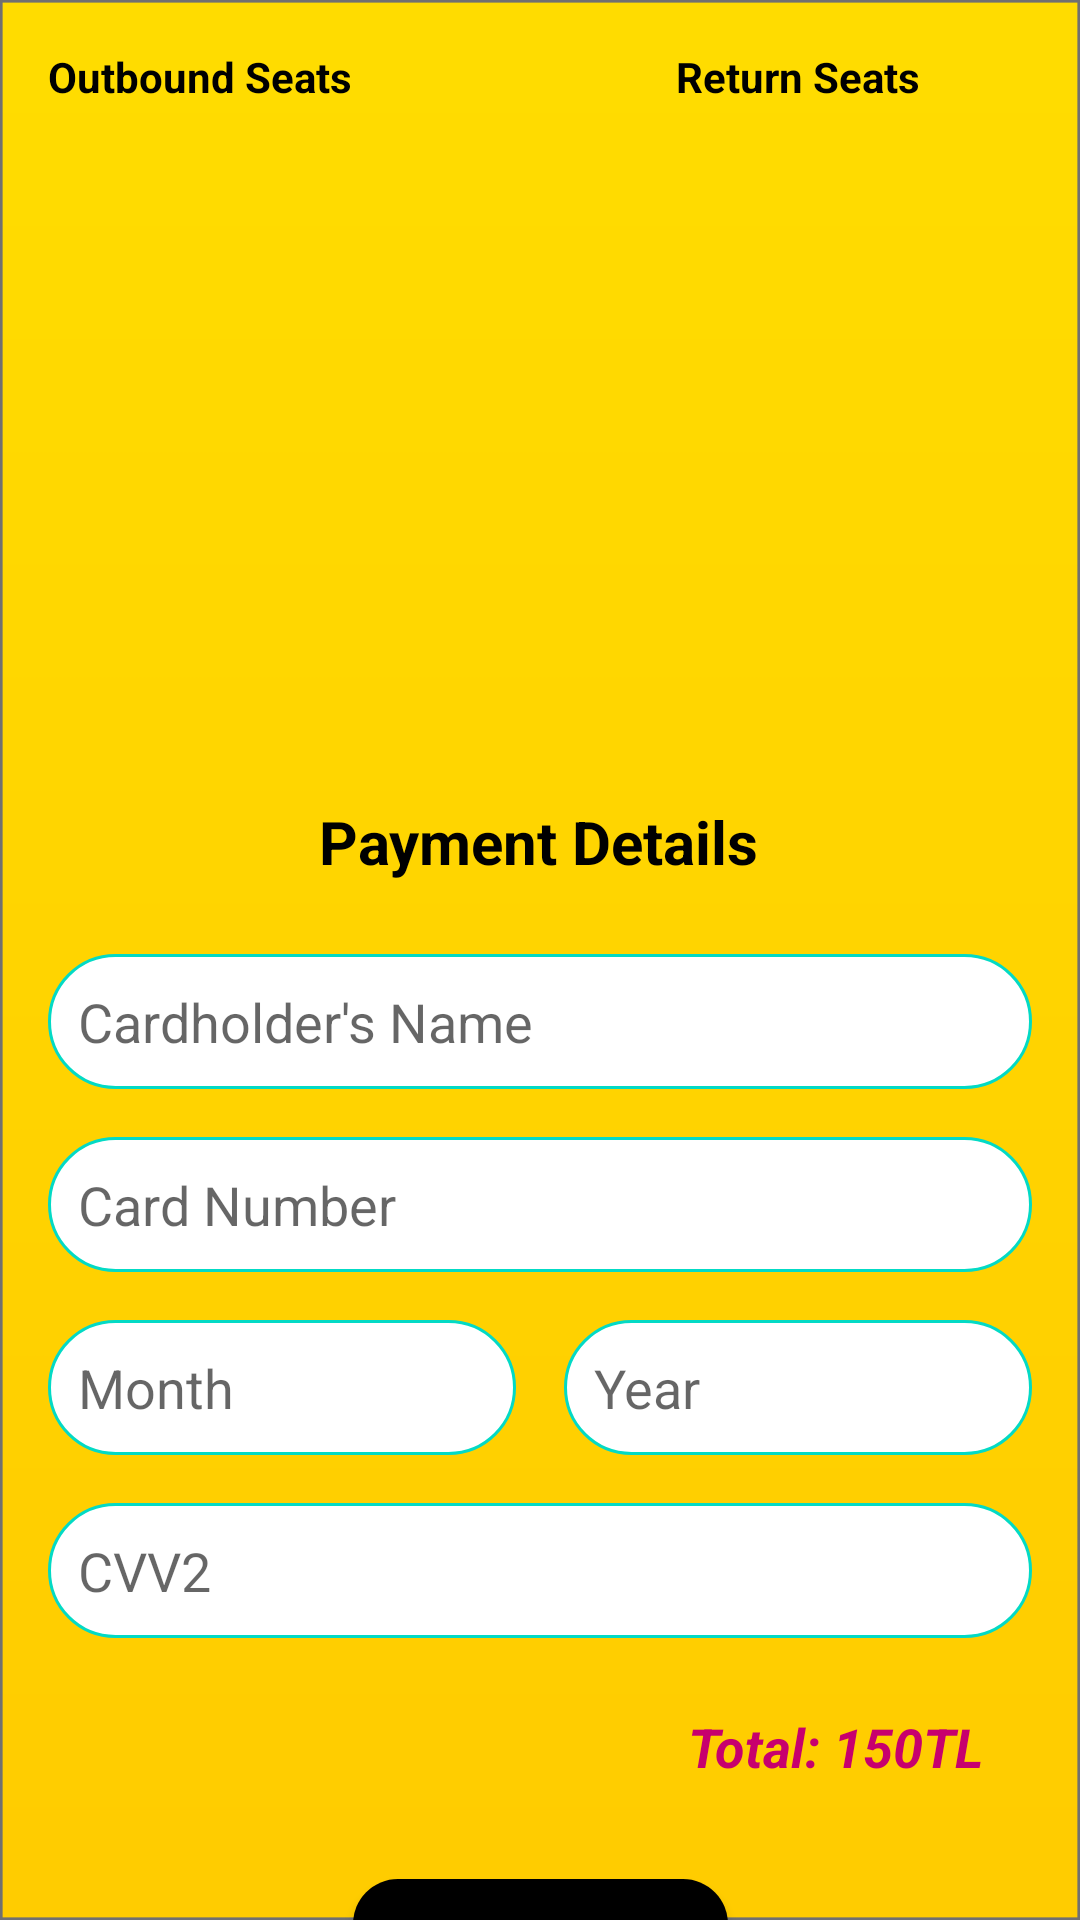

Layout XML and referenced resources for this Android screen:
<!-- AndroidManifest.xml: application theme AppTheme -->
<!-- res/layout/activity_payment.xml -->
<?xml version="1.0" encoding="utf-8"?>
<androidx.constraintlayout.widget.ConstraintLayout xmlns:android="http://schemas.android.com/apk/res/android"
    xmlns:app="http://schemas.android.com/apk/res-auto"
    xmlns:tools="http://schemas.android.com/tools"
    android:layout_width="match_parent"
    android:layout_height="match_parent"
    android:background="@drawable/backgroundorange2"
    tools:context=".PaymentActivity">

    <EditText
        android:id="@+id/holderName"
        android:layout_width="0dp"
        android:layout_height="45dp"
        android:layout_marginStart="16dp"
        android:layout_marginLeft="16dp"
        android:layout_marginTop="24dp"
        android:layout_marginEnd="16dp"
        android:layout_marginRight="16dp"
        android:background="@drawable/ic_text_round"
        android:drawableStart="@drawable/ic_baseline_create"
        android:drawablePadding="10dp"
        android:ems="10"
        android:hint="Cardholder's Name"
        android:digits="abcdefghijklmnopqrstuvwxyzABCDEFGHIJKLMNOPQRSTUVWXYZ"
        android:inputType="text"
        android:maxLength="25"
        android:padding="10dp"
        android:textColor="@color/black"
        app:layout_constraintEnd_toEndOf="parent"
        app:layout_constraintStart_toStartOf="parent"
        app:layout_constraintTop_toBottomOf="@+id/textView15" />

    <EditText
        android:id="@+id/cardNumber"
        android:layout_width="0dp"
        android:layout_height="45dp"
        android:layout_marginStart="16dp"
        android:layout_marginLeft="16dp"
        android:layout_marginTop="16dp"
        android:layout_marginEnd="16dp"
        android:layout_marginRight="16dp"
        android:background="@drawable/ic_text_round"
        android:digits="0123456789"
        android:maxLength="16"
        android:drawableStart="@drawable/ic_baseline_create"
        android:drawablePadding="10dp"
        android:ems="10"
        android:hint="Card Number"
        android:inputType="textPersonName"
        android:padding="10dp"
        android:textColor="@color/black"
        app:layout_constraintEnd_toEndOf="parent"
        app:layout_constraintStart_toStartOf="parent"
        app:layout_constraintTop_toBottomOf="@+id/holderName" />

    <EditText
        android:id="@+id/month"
        android:layout_width="0dp"
        android:layout_height="45dp"
        android:layout_marginStart="16dp"
        android:layout_marginLeft="16dp"
        android:layout_marginTop="16dp"
        android:layout_marginEnd="16dp"
        android:layout_marginRight="16dp"
        android:background="@drawable/ic_text_round"
        android:drawableStart="@drawable/ic_baseline_create"
        android:drawablePadding="10dp"
        android:ems="10"
        android:hint="Month"
        android:maxLength="2"
        android:digits="0123456789"
        android:inputType="textPersonName"
        android:padding="10dp"
        android:textColor="@color/black"
        app:layout_constraintEnd_toStartOf="@+id/year"
        app:layout_constraintHorizontal_bias="0.5"
        app:layout_constraintStart_toStartOf="parent"
        app:layout_constraintTop_toBottomOf="@+id/cardNumber" />

    <EditText
        android:id="@+id/year"
        android:layout_width="0dp"
        android:layout_height="45dp"
        android:layout_marginEnd="16dp"
        android:layout_marginRight="16dp"
        android:background="@drawable/ic_text_round"
        android:drawableStart="@drawable/ic_baseline_create"
        android:drawablePadding="10dp"
        android:ems="10"
        android:hint="Year"
        android:maxLength="2"
        android:digits="0123456789"
        android:inputType="textPersonName"
        android:padding="10dp"
        android:textColor="@color/black"
        app:layout_constraintBottom_toBottomOf="@+id/month"
        app:layout_constraintEnd_toEndOf="parent"
        app:layout_constraintHorizontal_bias="0.5"
        app:layout_constraintStart_toEndOf="@+id/month"
        app:layout_constraintTop_toTopOf="@+id/month"
        app:layout_constraintVertical_bias="0.0" />

    <EditText
        android:id="@+id/cvv"
        android:layout_width="0dp"
        android:layout_height="45dp"
        android:layout_marginStart="16dp"
        android:layout_marginLeft="16dp"
        android:layout_marginTop="16dp"
        android:layout_marginEnd="16dp"
        android:layout_marginRight="16dp"
        android:background="@drawable/ic_text_round"
        android:drawableStart="@drawable/ic_baseline_create"
        android:drawablePadding="10dp"
        android:ems="10"
        android:digits="0123456789"
        android:maxLength="3"
        android:hint="CVV2"
        android:inputType="textPersonName"
        android:padding="10dp"
        android:textColor="@color/black"
        app:layout_constraintEnd_toEndOf="parent"
        app:layout_constraintStart_toStartOf="parent"
        app:layout_constraintTop_toBottomOf="@+id/month" />

    <TextView
        android:id="@+id/textPrice"
        android:layout_width="wrap_content"
        android:layout_height="wrap_content"
        android:layout_marginStart="32dp"
        android:layout_marginLeft="32dp"
        android:layout_marginTop="24dp"
        android:layout_marginEnd="32dp"
        android:layout_marginRight="32dp"
        android:text="Total: 150TL"
        android:textColor="@color/colorPrimary"
        android:textSize="18sp"
        android:textStyle="bold|italic"
        app:layout_constraintEnd_toEndOf="parent"
        app:layout_constraintHorizontal_bias="1.0"
        app:layout_constraintStart_toStartOf="parent"
        app:layout_constraintTop_toBottomOf="@+id/cvv" />

    <Button
        android:id="@+id/buttonBuyTicket"
        android:layout_width="125dp"
        android:layout_height="50dp"
        android:layout_marginTop="32dp"
        android:background="@drawable/ic_button_round"
        android:onClick="onBuyClick"
        android:text="Buy Ticket"
        android:textColor="@color/white"
        app:layout_constraintEnd_toEndOf="parent"
        app:layout_constraintStart_toStartOf="parent"
        app:layout_constraintTop_toBottomOf="@+id/textPrice" />

    <TextView
        android:id="@+id/textView15"
        android:layout_width="wrap_content"
        android:layout_height="wrap_content"
        android:layout_marginTop="16dp"
        android:text="Payment Details"
        android:textColor="@color/black"
        android:textSize="20sp"
        android:textStyle="bold"
        app:layout_constraintEnd_toEndOf="parent"
        app:layout_constraintHorizontal_bias="0.498"
        app:layout_constraintStart_toStartOf="parent"
        app:layout_constraintTop_toBottomOf="@+id/seatInfo1" />

    <ListView
        android:id="@+id/seatInfo1"
        android:layout_width="0dp"
        android:layout_height="200dp"
        android:layout_marginStart="16dp"
        android:layout_marginLeft="16dp"
        android:layout_marginTop="16dp"
        android:layout_marginEnd="16dp"
        android:layout_marginRight="16dp"
        app:layout_constraintEnd_toStartOf="@+id/seat2Info"
        app:layout_constraintHorizontal_bias="0.5"
        app:layout_constraintStart_toStartOf="parent"
        app:layout_constraintTop_toBottomOf="@+id/textView19" />

    <ListView
        android:id="@+id/seat2Info"
        android:layout_width="0dp"
        android:layout_height="200dp"
        android:layout_marginEnd="16dp"
        android:layout_marginRight="16dp"
        app:layout_constraintBottom_toBottomOf="@+id/seatInfo1"
        app:layout_constraintEnd_toEndOf="parent"
        app:layout_constraintHorizontal_bias="0.5"
        app:layout_constraintStart_toEndOf="@+id/seatInfo1"
        app:layout_constraintTop_toTopOf="@+id/seatInfo1" />

    <TextView
        android:id="@+id/textView19"
        android:layout_width="wrap_content"
        android:layout_height="wrap_content"
        android:layout_marginStart="16dp"
        android:layout_marginLeft="16dp"
        android:layout_marginTop="16dp"
        android:text="Outbound Seats"
        android:textColor="@color/black"
        android:textSize="14sp"
        android:textStyle="bold"
        app:layout_constraintStart_toStartOf="parent"
        app:layout_constraintTop_toTopOf="parent" />

    <TextView
        android:id="@+id/textView20"
        android:layout_width="wrap_content"
        android:layout_height="wrap_content"
        android:layout_marginStart="108dp"
        android:layout_marginLeft="108dp"
        android:text="Return Seats"
        android:textColor="@color/black"
        android:textSize="14sp"
        android:textStyle="bold"
        app:layout_constraintBottom_toBottomOf="@+id/textView19"
        app:layout_constraintStart_toEndOf="@+id/textView19"
        app:layout_constraintTop_toTopOf="@+id/textView19"
        app:layout_constraintVertical_bias="0.0" />

</androidx.constraintlayout.widget.ConstraintLayout>
<!-- resources referenced by this layout -->
<resources>
  <color name="black">#FF000000</color>
  <color name="colorPrimary">#c7006e</color>
  <color name="white">#FFFFFFFF</color>
  <!-- drawable backgroundorange2: png bitmap (drawable-hdpi, 15899 bytes) -->
  <!-- drawable ic_button_round (drawable) -->
  <?xml version="1.0" encoding="utf-8"?>
  <shape android:shape="rectangle" xmlns:android="http://schemas.android.com/apk/res/android">
      <corners android:radius="15dp"/>
      <solid android:color="@color/black"/>
  </shape>
  <!-- drawable ic_text_round (drawable) -->
  <?xml version="1.0" encoding="utf-8"?>
  <shape android:shape="rectangle" xmlns:android="http://schemas.android.com/apk/res/android">
  
    <stroke android:color="@color/teal_200" android:width="1dp"/>
      <corners android:radius="200dp"/>
      <solid android:color="#FFFFFF"/>
  </shape>
  <style name="AppTheme" parent="@style/Theme.AppCompat.Light.NoActionBar">
          <item name="colorPrimary">@color/purple_500</item>
          <item name="colorPrimaryVariant">@color/purple_700</item>
          <item name="colorOnPrimary">@color/white</item>
      </style>
  <color name="teal_200">#FF03DAC5</color>
  <color name="purple_500">#FF6200EE</color>
  <color name="purple_700">#FF3700B3</color>
</resources>
